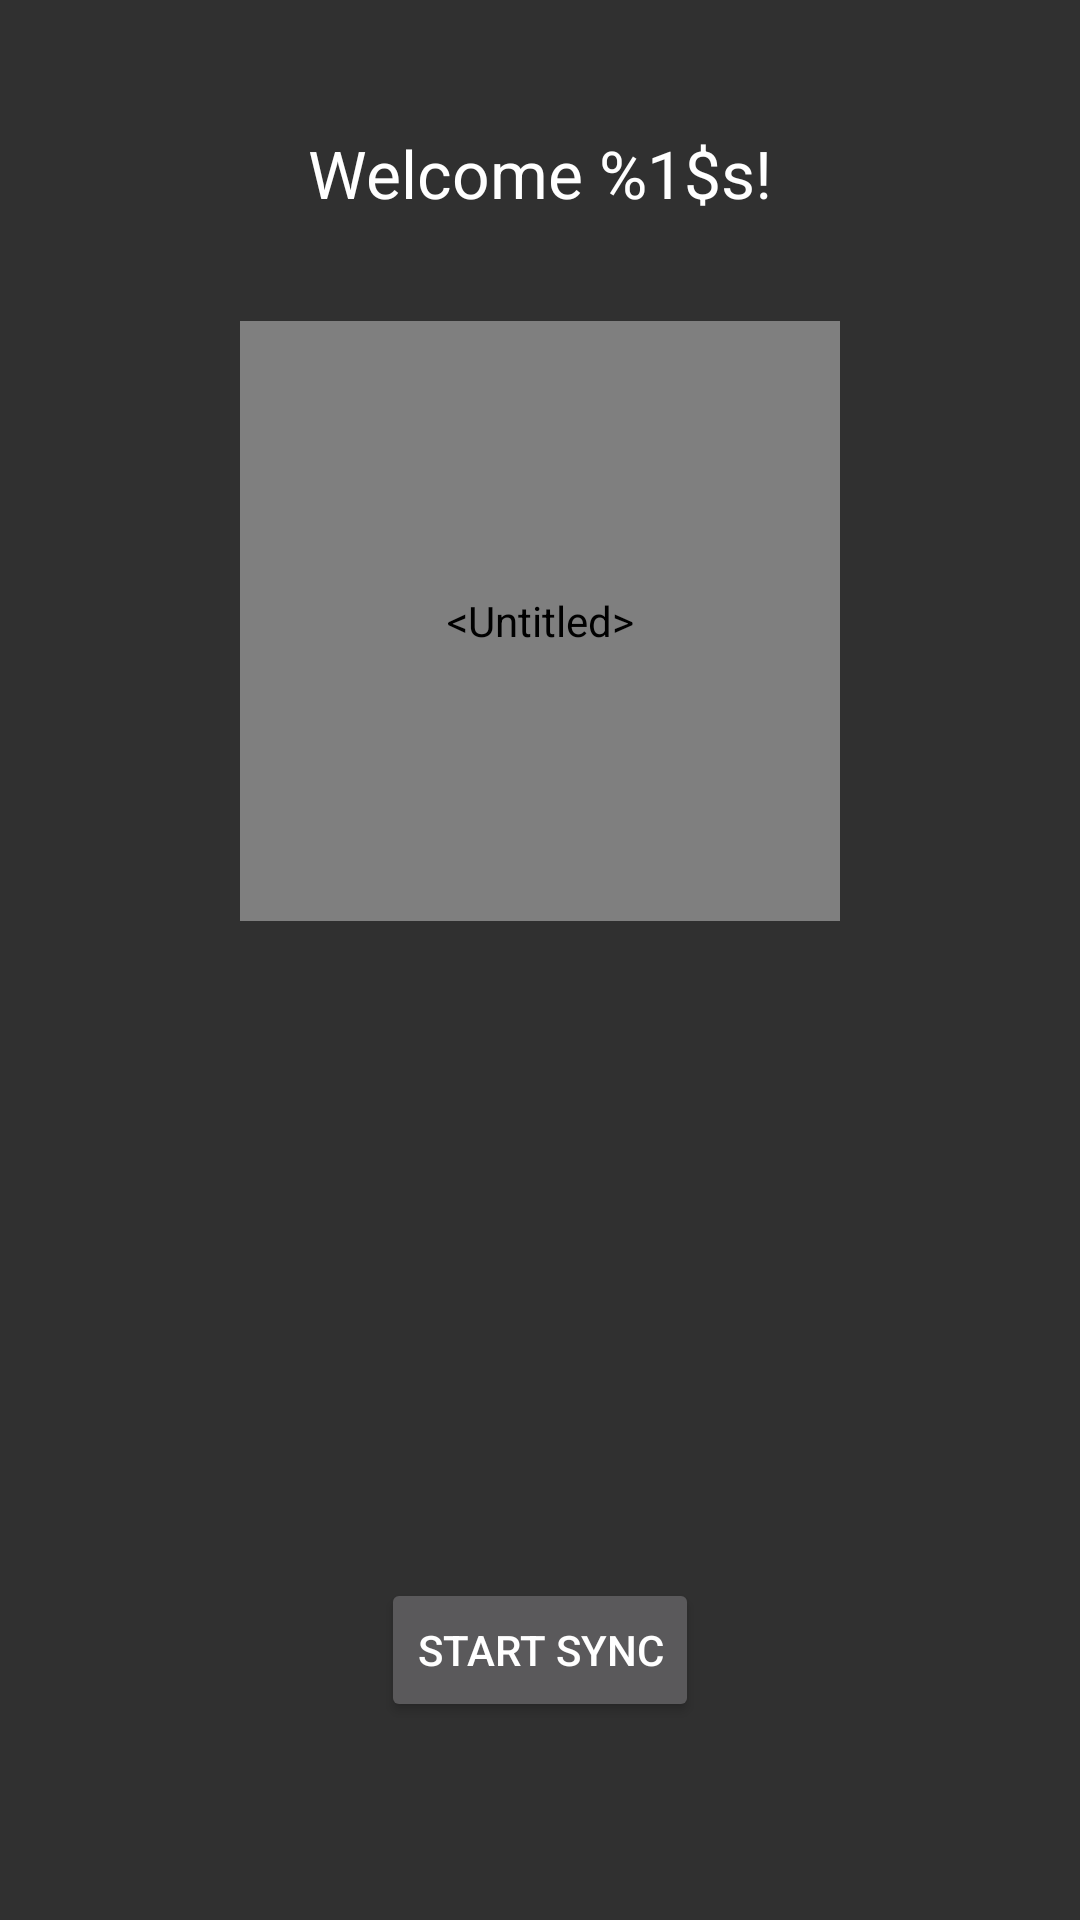

This screen was rendered from an Android layout file. Write that file and the resources it references.
<!-- AndroidManifest.xml: application theme AppTheme.NoActionBar -->
<!-- res/layout/fragment_dashboard.xml -->
<RelativeLayout xmlns:android="http://schemas.android.com/apk/res/android"
                xmlns:tools="http://schemas.android.com/tools"
                android:layout_width="match_parent"
                android:layout_height="match_parent"
                android:id="@+id/content_fragment_root_view"
                tools:context="com.weproov.app.ui.fragments.DashboardFragment">

    <TextView
            android:layout_width="wrap_content"
            android:layout_height="wrap_content"
            android:textAppearance="?android:attr/textAppearanceLarge"
            android:text="@string/welcome"
            android:id="@+id/text_welcome"
            android:layout_marginTop="43dp"
            android:layout_alignParentTop="true"
            android:layout_centerHorizontal="true"/>

    <de.hdodenhof.circleimageview.CircleImageView
            android:contentDescription="@android:string/untitled"
            android:layout_width="200dp"
            android:layout_height="200dp"
            android:id="@+id/profile_picture"
            android:layout_alignParentTop="true"
            android:src="@drawable/progress_large"
            android:layout_centerHorizontal="true"
            android:layout_marginTop="107dp"/>

    <Button
            android:layout_width="wrap_content"
            android:layout_height="wrap_content"
            android:text="Start Sync"
            android:id="@+id/debug_start_sync"
            android:layout_alignParentBottom="true"
            android:layout_centerHorizontal="true"
            android:layout_marginBottom="66dp"/>

</RelativeLayout>
<!-- resources referenced by this layout -->
<resources>
  <!-- drawable progress_large (drawable-v21) -->
  <?xml version="1.0" encoding="utf-8"?>
  <animated-vector xmlns:android="http://schemas.android.com/apk/res/android"
      android:drawable="@drawable/vector_drawable_progress_bar_large" >
  
      <target
          android:name="progressBar"
          android:animation="@anim/progress_indeterminate_material" />
  
      <target
          android:name="root"
          android:animation="@anim/progress_indeterminate_rotation_material" />
  
  </animated-vector>
  <string name="welcome">Welcome <xliff:g example="Romain Caire" id="name">%1$s</xliff:g>!</string>
  <style name="AppTheme.NoActionBar">
          <item name="windowNoTitle">true</item>
          <item name="windowActionBar">false</item>
          <item name="windowActionModeOverlay">true</item>
      </style>
  <!-- drawable vector_drawable_progress_bar_large (drawable-v21) -->
  <vector xmlns:android="http://schemas.android.com/apk/res/android"
          android:height="76dp"
          android:width="76dp"
          android:viewportHeight="48"
          android:viewportWidth="48"
          android:tint="?attr/colorControlActivated">
  
      <group
          android:name="root"
          android:translateX="24.0"
          android:translateY="24.0" >
          <path
              android:name="progressBar"
              android:fillColor="#00000000"
              android:pathData="M0, 0 m 0, -19 a 19,19 0 1,1 0,38 a 19,19 0 1,1 0,-38"
              android:strokeColor="@android:color/white"
              android:strokeLineCap="square"
              android:strokeLineJoin="miter"
              android:strokeWidth="4"
              android:trimPathEnd="0"
              android:trimPathOffset="0"
              android:trimPathStart="0" />
      </group>
  </vector>
</resources>
